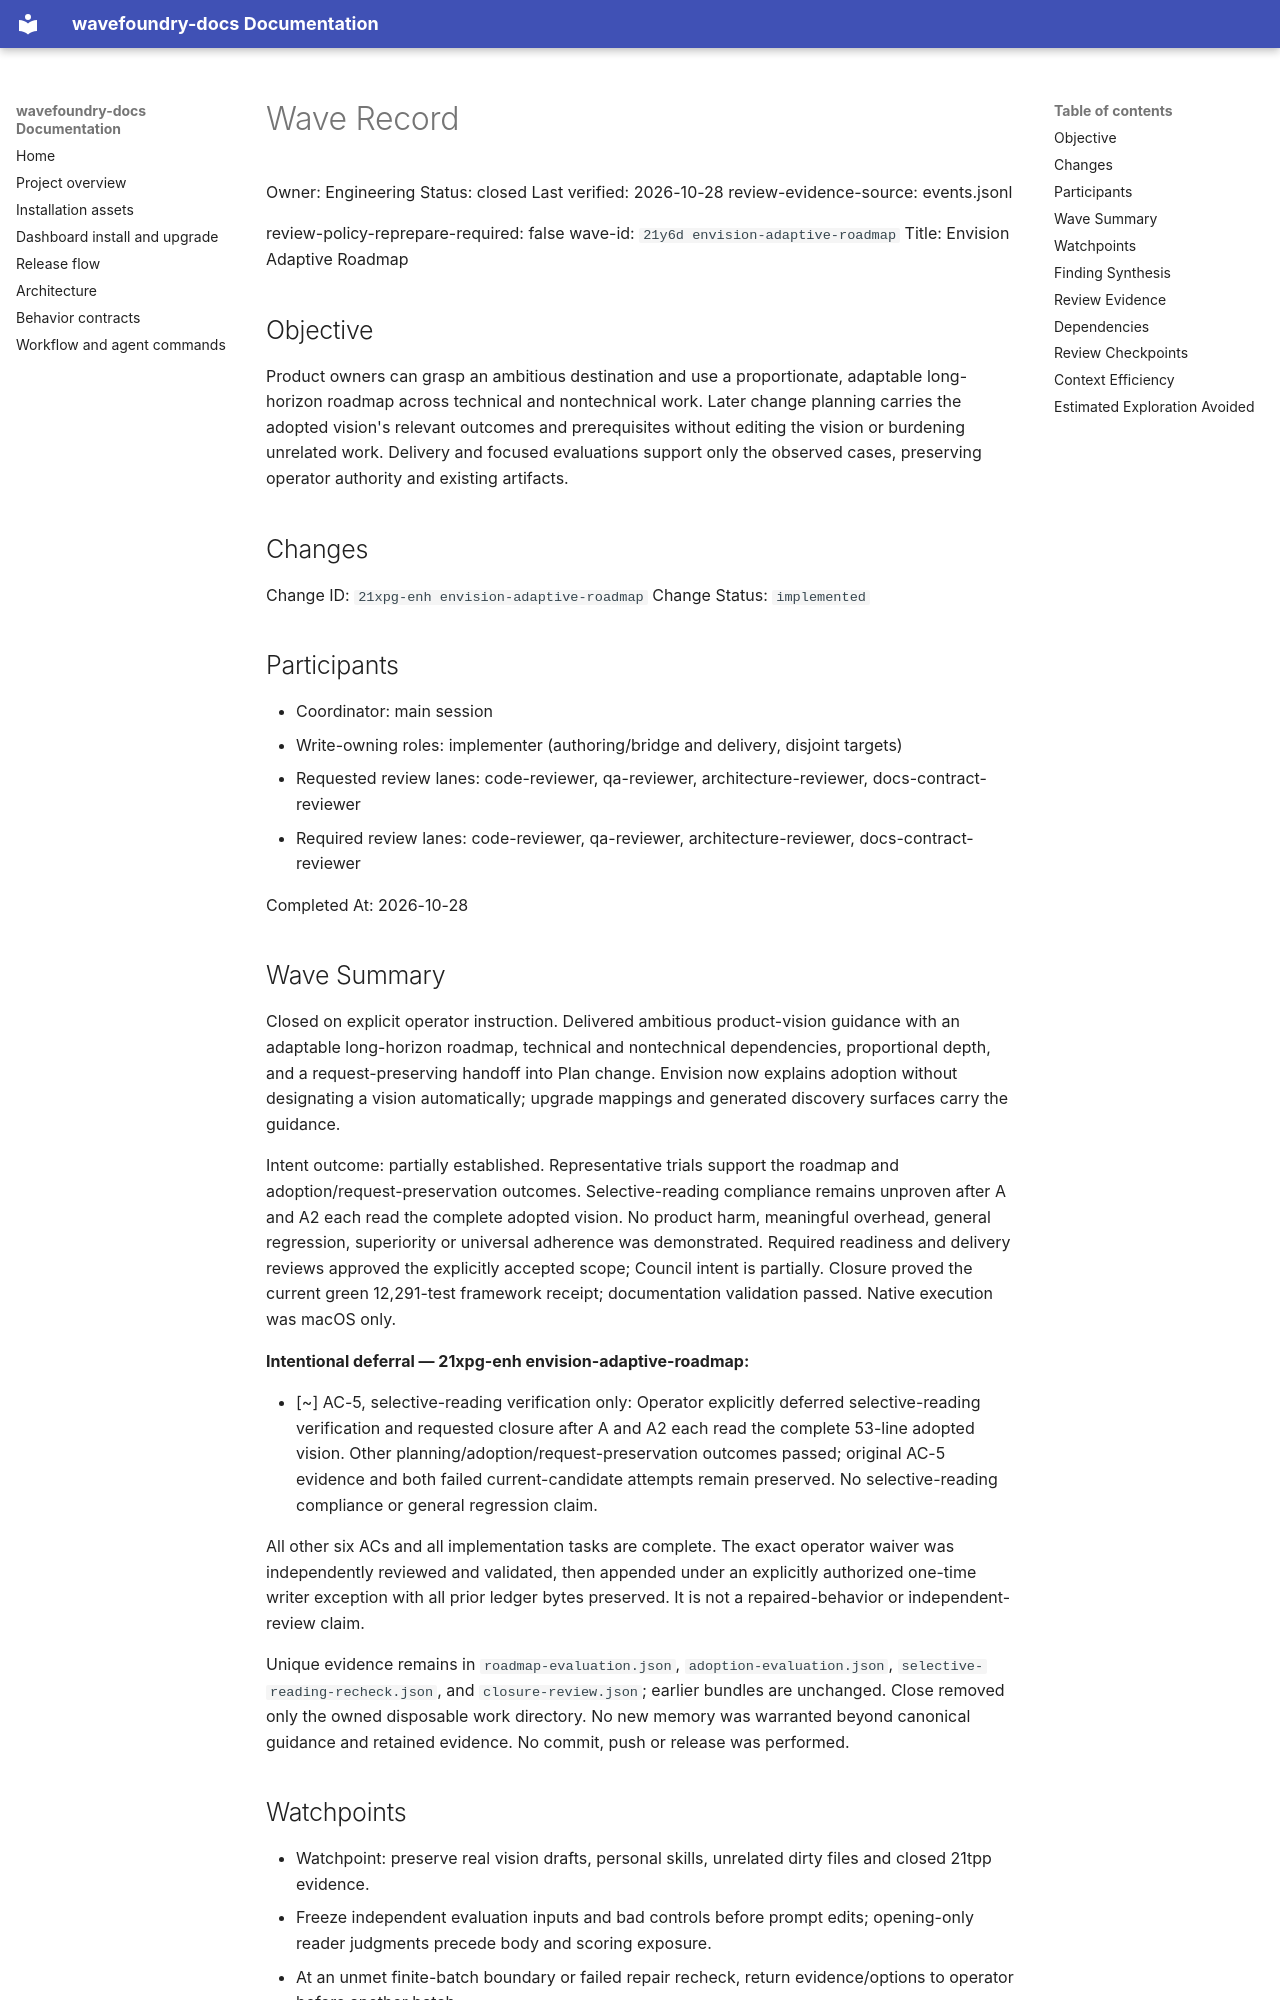

repository: coryhacking/wavefoundry · page: waves/21y6d envision-adaptive-roadmap/wave/index.html · generator: mkdocs

# Wave Record

Owner: Engineering
Status: closed
Last verified: 2026-10-28
review-evidence-source: events.jsonl

review-policy-reprepare-required: false
wave-id: `21y6d envision-adaptive-roadmap`
Title: Envision Adaptive Roadmap

## Objective

Product owners can grasp an ambitious destination and use a proportionate, adaptable long-horizon roadmap across technical and nontechnical work. Later change planning carries the adopted vision's relevant outcomes and prerequisites without editing the vision or burdening unrelated work. Delivery and focused evaluations support only the observed cases, preserving operator authority and existing artifacts.

## Changes

Change ID: `21xpg-enh envision-adaptive-roadmap`
Change Status: `implemented`

## Participants

- Coordinator: main session
- Write-owning roles: implementer (authoring/bridge and delivery, disjoint targets)
- Requested review lanes: code-reviewer, qa-reviewer, architecture-reviewer, docs-contract-reviewer
- Required review lanes: code-reviewer, qa-reviewer, architecture-reviewer, docs-contract-reviewer

Completed At: 2026-10-28

## Wave Summary

Closed on explicit operator instruction. Delivered ambitious product-vision guidance with an adaptable long-horizon roadmap, technical and nontechnical dependencies, proportional depth, and a request-preserving handoff into Plan change. Envision now explains adoption without designating a vision automatically; upgrade mappings and generated discovery surfaces carry the guidance.

Intent outcome: partially established. Representative trials support the roadmap and adoption/request-preservation outcomes. Selective-reading compliance remains unproven after A and A2 each read the complete adopted vision. No product harm, meaningful overhead, general regression, superiority or universal adherence was demonstrated. Required readiness and delivery reviews approved the explicitly accepted scope; Council intent is partially. Closure proved the current green 12,291-test framework receipt; documentation validation passed. Native execution was macOS only.

**Intentional deferral — 21xpg-enh envision-adaptive-roadmap:**

- [~] AC-5, selective-reading verification only: Operator explicitly deferred selective-reading verification and requested closure after A and A2 each read the complete 53-line adopted vision. Other planning/adoption/request-preservation outcomes passed; original AC-5 evidence and both failed current-candidate attempts remain preserved. No selective-reading compliance or general regression claim.

All other six ACs and all implementation tasks are complete. The exact operator waiver was independently reviewed and validated, then appended under an explicitly authorized one-time writer exception with all prior ledger bytes preserved. It is not a repaired-behavior or independent-review claim.

Unique evidence remains in `roadmap-evaluation.json`, `adoption-evaluation.json`, `selective-reading-recheck.json`, and `closure-review.json`; earlier bundles are unchanged. Close removed only the owned disposable work directory. No new memory was warranted beyond canonical guidance and retained evidence. No commit, push or release was performed.

## Watchpoints

- Watchpoint: preserve real vision drafts, personal skills, unrelated dirty files and closed 21tpp evidence.
- Freeze independent evaluation inputs and bad controls before prompt edits; opening-only reader judgments precede body and scoring exposure.
- At an unmet finite-batch boundary or failed repair recheck, return evidence/options to operator before another batch.
- No close, commit, push or release is authorized.

## Finding Synthesis

<!-- wave:finding-synthesis begin -->
| Current finding | Disposition | Open block | Repair | Approval recheck |
| --- | --- | --- | --- | --- |
| adoption-request-handoff | do_now | no | completed | architecture-reviewer, docs-contract-reviewer, qa-reviewer, council-delivery |
| adoption-selective-read-unproven | do_now | no | operator_waived | qa-reviewer, docs-contract-reviewer, architecture-reviewer, council-delivery |

*Machine review state — 2 findings; current: do_now 2, maybe_later 0, dont_do_later 0, not_issue 0*
<!-- wave:finding-synthesis end -->
